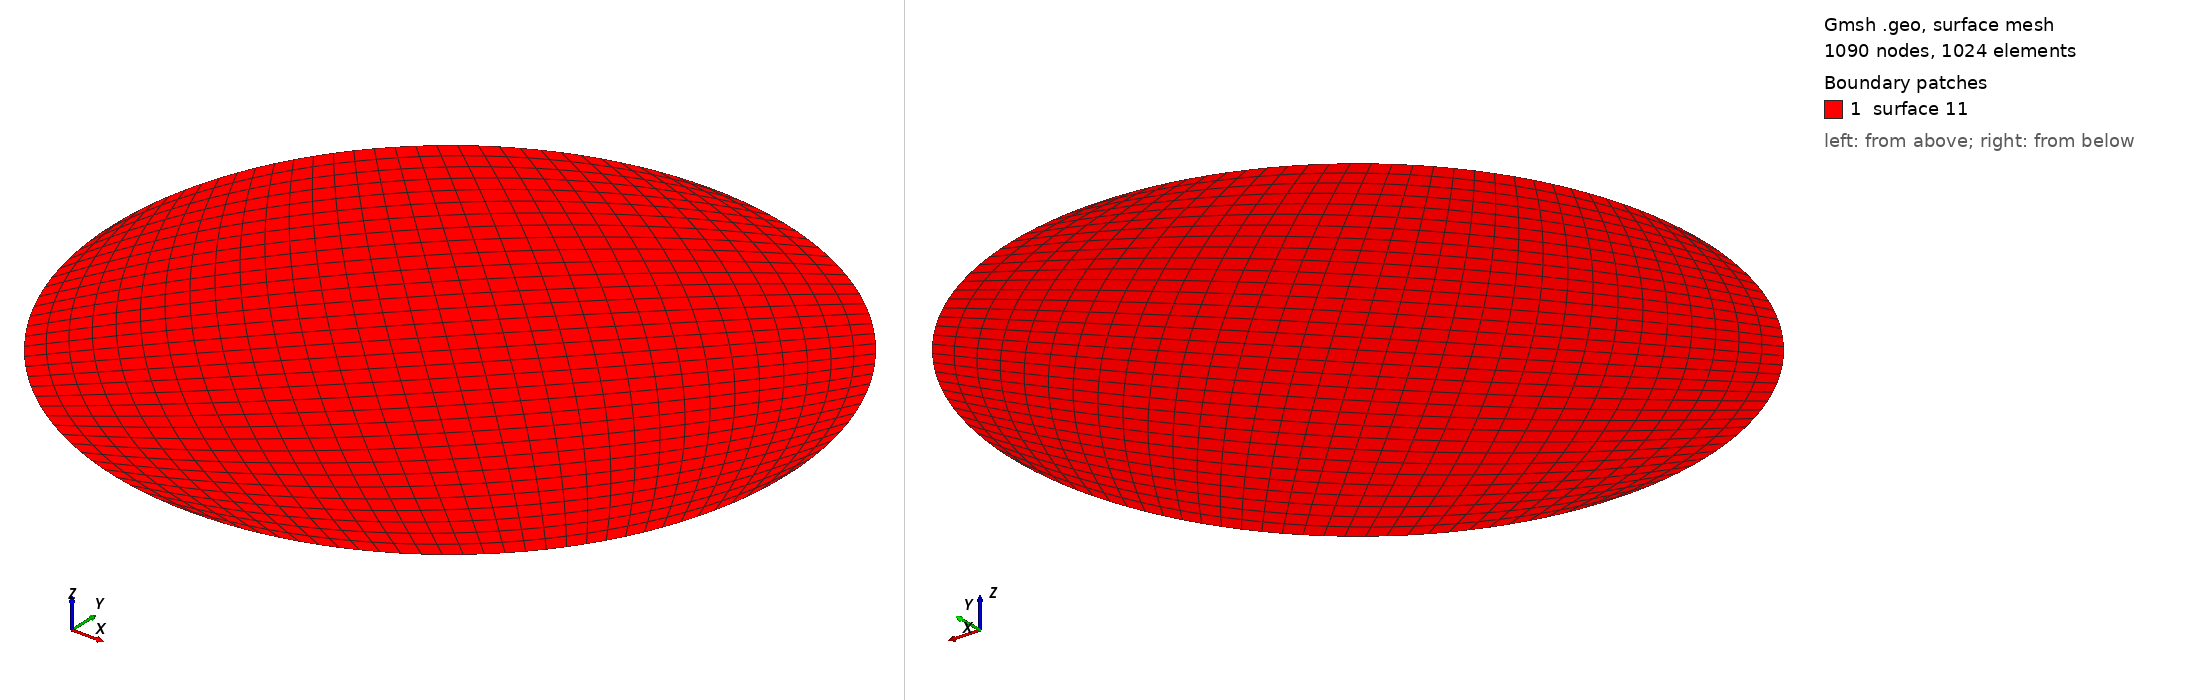

Gmsh geometry script, surface-meshed: 1090 nodes, 1024 surface elements. Boundary patches (legend numbers): 1 surface 11. Left view from above one corner, right view from below the opposite corner. The script declares no physical surfaces, so the legend lists its geometric surfaces. The drawing asked Gmsh for element sizes between 1% and 20% of the model's largest extent; the script's own settings can give other sizes.

=== diaphragm_saddle.geo (drawn) ===
// diaphragm_saddle.geo

// Parameters
R = 0.1;  // Radius (meters)
res = 0.005;  // Mesh resolution

// Define center point
Point(1) = {0, 0, 0, res};

// Outer arc
Point(2) = {R, 0, 0, res};
Point(3) = {0, R, 0, res};
Point(4) = {-R, 0, 0, res};
Point(5) = {0, -R, 0, res};

// Circle arcs
Circle(1) = {2, 1, 3};
Circle(2) = {3, 1, 4};
Circle(3) = {4, 1, 5};
Circle(4) = {5, 1, 2};

// Line loop and surface
Line Loop(10) = {1, 2, 3, 4};
Plane Surface(11) = {10};

// Mesh control (optional)
Transfinite Surface{11};
Recombine Surface{11};  // Optionally make quads

// Save mesh
Mesh.Format = 1; // Gmsh 2.2 format for Elmer compatibility
